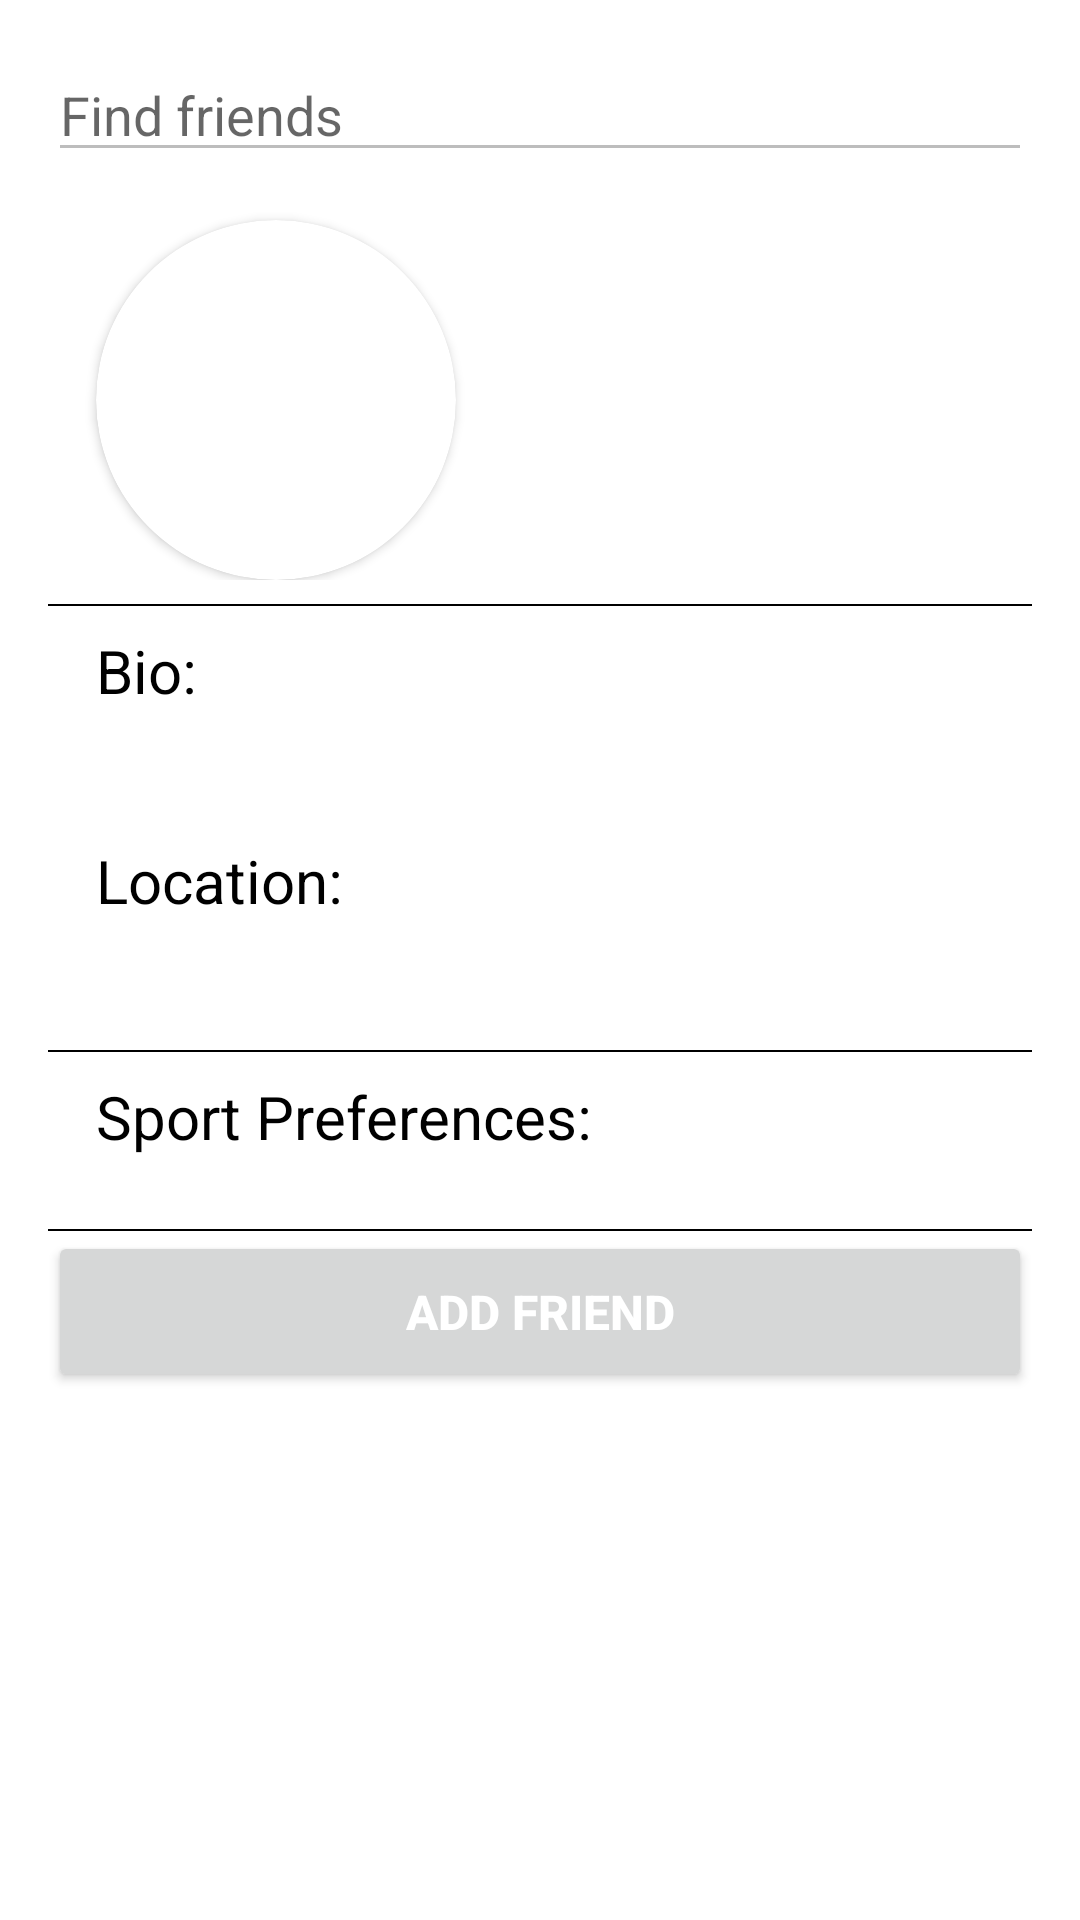

Reconstruct the res/layout file that produces this screen, plus the resources it refers to.
<!-- AndroidManifest.xml: application theme Theme.MaterialComponents.Light -->
<!-- res/layout/activity_search.xml -->
<?xml version="1.0" encoding="utf-8"?>
<LinearLayout xmlns:android="http://schemas.android.com/apk/res/android"
    android:layout_width="match_parent"
    android:layout_height="match_parent"
    xmlns:tools="http://schemas.android.com/tools"
    xmlns:app="http://schemas.android.com/apk/res-auto"
    android:orientation="vertical"
    android:padding="16dp"
    tools:context=".activities.SearchActivity">

    <AutoCompleteTextView
        android:enabled="false"
        android:id="@+id/friendSearch"
        android:layout_width="match_parent"
        android:layout_height="wrap_content"
        android:completionHint="Select a friend"
        android:completionThreshold="1"
        android:hint="Find friends"
        android:popupBackground="@color/design_default_color_background" />

    <LinearLayout
        android:layout_width="match_parent"
        android:layout_height="wrap_content"
        android:orientation="horizontal">

        <androidx.cardview.widget.CardView
            android:layout_width="wrap_content"
            android:layout_height="wrap_content"
            android:layout_marginTop="16dp"
            android:layout_marginHorizontal="16dp"
            android:shape="ring"
            app:cardCornerRadius="75dp">

            <ImageView
                android:id="@+id/profilePic"
                android:layout_width="120dp"
                android:layout_height="120dp"
                tools:src="@tools:sample/avatars" />
        </androidx.cardview.widget.CardView>

        <LinearLayout
            android:layout_width="match_parent"
            android:layout_height="wrap_content"
            android:layout_marginEnd="16dp"
            android:layout_marginTop="16dp"
            android:orientation="vertical">
            <TextView
                android:id="@+id/fullName"
                android:layout_width="wrap_content"
                android:layout_height="wrap_content"
                android:textColor="@color/black"
                android:textStyle="bold"
                android:textSize="26dp"
                tools:text="Erik Fors" />

            <TextView
                android:id="@+id/userName"
                android:layout_width="wrap_content"
                android:layout_height="wrap_content"
                android:textSize="16dp"
                tools:text="erikfors" />

        </LinearLayout>

    </LinearLayout>

    <View
        android:layout_width="match_parent"
        android:layout_height="0.5dp"
        android:layout_marginTop="8dp"
        android:background="@color/black"/>

    <TextView
        android:layout_width="match_parent"
        android:layout_height="wrap_content"
        android:layout_marginTop="8dp"
        android:layout_marginHorizontal="8dp"
        android:textColor="@color/black"
        android:textSize="20dp"
        android:paddingHorizontal="8dp"
        android:text="Bio:" />

    <TextView
        android:id="@+id/bio"
        android:layout_width="match_parent"
        android:layout_height="wrap_content"
        android:layout_marginHorizontal="8dp"
        android:padding="8dp"
        tools:text="I love playing basketball and football on the weekends in Bayfront Park.
        Let me know if you're free on the weekends!" />

    <TextView
        android:layout_width="match_parent"
        android:layout_height="wrap_content"
        android:layout_marginTop="8dp"
        android:layout_marginHorizontal="8dp"
        android:textColor="@color/black"
        android:textSize="20dp"
        android:paddingHorizontal="8dp"
        android:text="Location:" />

    <TextView
        android:id="@+id/tvlocation"
        android:layout_width="match_parent"
        android:layout_height="wrap_content"
        android:layout_marginHorizontal="8dp"
        android:padding="8dp"
        tools:text="Miami, Florida" />
    <View
        android:layout_width="match_parent"
        android:layout_height="0.5dp"
        android:layout_marginTop="8dp"
        android:background="@color/black"/>

    <TextView
        android:layout_width="match_parent"
        android:layout_height="wrap_content"
        android:layout_marginTop="8dp"
        android:layout_marginHorizontal="8dp"
        android:textColor="@color/black"
        android:textSize="20dp"
        android:paddingHorizontal="8dp"
        android:text="Sport Preferences:" />

    <androidx.recyclerview.widget.RecyclerView
        android:id="@+id/rvSports"
        android:layout_width="match_parent"
        android:layout_height="wrap_content"
        android:layout_above="@+id/btnSaveSportPreferencesAccountFragment"
        android:layout_marginVertical="8dp" />

    <View
        android:layout_width="match_parent"
        android:layout_height="0.5dp"
        android:layout_marginTop="8dp"
        android:background="@color/black"/>

    <android.widget.Button
        android:id="@+id/btnFriendRequestButtonSearch"
        android:layout_width="match_parent"
        android:layout_height="wrap_content"
        android:theme="@style/button_main"
        android:text="Add Friend"/>





</LinearLayout>
<!-- resources referenced by this layout -->
<resources>
  <color name="black">#FF000000</color>
  <style name="button_main" parent="@android:style/Widget.Button">
          <item name="android:gravity">center_vertical|center_horizontal</item>
          <item name="android:textColor">@color/white</item>
          <item name="android:textSize">16sp</item>
          <item name="android:textStyle">bold</item>
          <item name="android:background">@drawable/main_button_selector</item>
          <item name="android:focusable">true</item>
          <item name="android:clickable">true</item>
          <item name="android:paddingTop">16dp</item>
          <item name="android:paddingBottom">16dp</item>
          <item name="android:paddingEnd">16dp</item>
          <item name="android:paddingStart">16dp</item>
  
      </style>
  <color name="white">#FFFFFF</color>
  <!-- drawable main_button_selector (drawable) -->
  <?xml version="1.0" encoding="utf-8"?>
  <selector xmlns:android="http://schemas.android.com/apk/res/android">
  
      <item
          android:state_enabled="false"
          android:drawable="@drawable/button_disabled" />
      <item
          android:state_pressed="true"
          android:state_enabled="true"
          android:drawable="@drawable/button_pressed" />
  
      <item
          android:state_enabled="true"
          android:drawable="@drawable/button_enabled" />
  
  
  </selector>
  <!-- drawable button_disabled (drawable) -->
  <?xml version="1.0" encoding="utf-8"?>
  <shape xmlns:android="http://schemas.android.com/apk/res/android">
  
      <corners android:radius= "5dp" />
  
      <solid android:color="@color/dark_gradiant_disable"/>
  
  </shape>
  <!-- drawable button_pressed (drawable) -->
  <?xml version="1.0" encoding="utf-8"?>
  <shape xmlns:android="http://schemas.android.com/apk/res/android">
  
      <corners android:radius= "16dp" />
  
      <solid android:color="@color/dark_gradiant"/>
  </shape>
  <!-- drawable button_enabled (drawable) -->
  <?xml version="1.0" encoding="utf-8"?>
  <shape xmlns:android="http://schemas.android.com/apk/res/android">
  
      <corners android:radius= "5dp" />
  
      <gradient
          android:startColor = "#ED6B4E"
          android:endColor = "#F4A58A"
          android:angle = "270"
          android:type = "linear" />
  
  </shape>
</resources>
